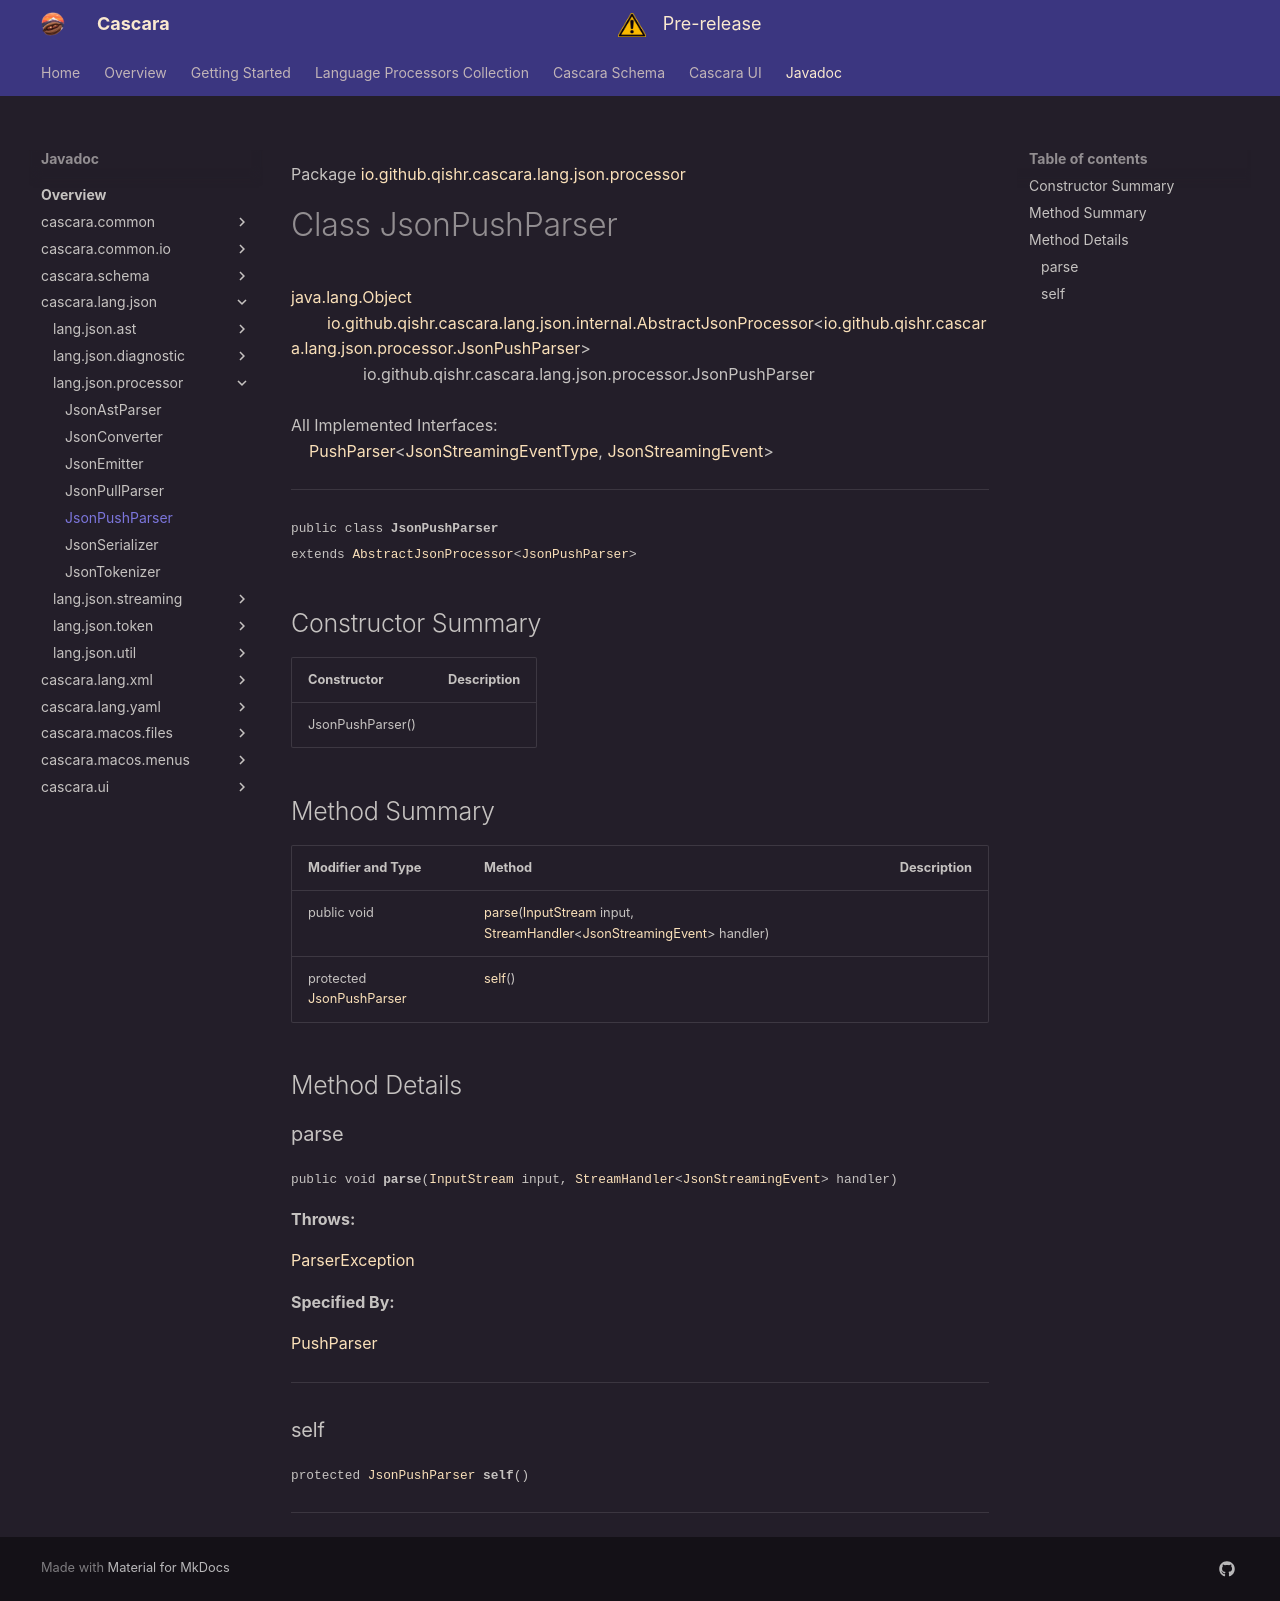

repository: qishr/qishr.github.io · page: javadoc/latest/cascara.lang.json/io/github/qishr/cascara/lang/json/processor/JsonPushParser/index.html · generator: mkdocs

Package [io.github.qishr.cascara.lang.json.processor](index.md)

# Class JsonPushParser
[java.lang.Object](https://docs.oracle.com/en/java/javase/24/docs/api/java.base/java/lang/Object.html)<br/>
        [io.github.qishr.cascara.lang.json.internal.AbstractJsonProcessor](https://docs.oracle.com/en/java/javase/24/docs/api/cascara.lang.json/io/github/qishr/cascara/lang/json/internal/AbstractJsonProcessor.html)<[io.github.qishr.cascara.lang.json.processor.JsonPushParser](../../../../../../../io/github/qishr/cascara/lang/json/processor/JsonPushParser.md)><br/>
                io.github.qishr.cascara.lang.json.processor.JsonPushParser<br/>
<br/>
All Implemented Interfaces:<br/>
    [PushParser](../../../../../../../../cascara.common/io/github/qishr/cascara/common/lang/processor/PushParser.md)<[JsonStreamingEventType](../../../../../../../io/github/qishr/cascara/lang/json/streaming/JsonStreamingEventType.md), [JsonStreamingEvent](../../../../../../../io/github/qishr/cascara/lang/json/streaming/JsonStreamingEvent.md)>


----

<span style="font-family: monospace; font-size: 80%;">public class __JsonPushParser__<br/>extends [AbstractJsonProcessor](https://docs.oracle.com/en/java/javase/24/docs/api/cascara.lang.json/io/github/qishr/cascara/lang/json/internal/AbstractJsonProcessor.html)<[JsonPushParser](../../../../../../../io/github/qishr/cascara/lang/json/processor/JsonPushParser.md)>
</span>


## Constructor Summary

| Constructor      | Description |
|------------------|-------------|
| JsonPushParser() |             |



## Method Summary

| Modifier and Type                                                                                              | Method                                                                                                                                                                                                                                                                                                                                                                    | Description |
|----------------------------------------------------------------------------------------------------------------|---------------------------------------------------------------------------------------------------------------------------------------------------------------------------------------------------------------------------------------------------------------------------------------------------------------------------------------------------------------------------|-------------|
| public void                                                                                                    | [parse](#parse)([InputStream](https://docs.oracle.com/en/java/javase/24/docs/api/java.base/java/io/InputStream.html) input, [StreamHandler](../../../../../../../../cascara.common/io/github/qishr/cascara/common/lang/streaming/StreamHandler.md)<[JsonStreamingEvent](../../../../../../../io/github/qishr/cascara/lang/json/streaming/JsonStreamingEvent.md)> handler) |             |
| protected [JsonPushParser](../../../../../../../io/github/qishr/cascara/lang/json/processor/JsonPushParser.md) | [self](#self)()                                                                                                                                                                                                                                                                                                                                                           |             |



## Method Details

### parse

<span style="font-family: monospace; font-size: 80%;">public void __parse__([InputStream](https://docs.oracle.com/en/java/javase/24/docs/api/java.base/java/io/InputStream.html) input, [StreamHandler](../../../../../../../../cascara.common/io/github/qishr/cascara/common/lang/streaming/StreamHandler.md)<[JsonStreamingEvent](../../../../../../../io/github/qishr/cascara/lang/json/streaming/JsonStreamingEvent.md)> handler)</span>



**Throws:**

[ParserException](../../../../../../../../cascara.common/io/github/qishr/cascara/common/lang/diagnostic/ParserException.md)

**Specified By:**

[PushParser](../../../../../../../../cascara.common/io/github/qishr/cascara/common/lang/processor/PushParser.md)


---

### self

<span style="font-family: monospace; font-size: 80%;">protected [JsonPushParser](../../../../../../../io/github/qishr/cascara/lang/json/processor/JsonPushParser.md) __self__()</span>




---
